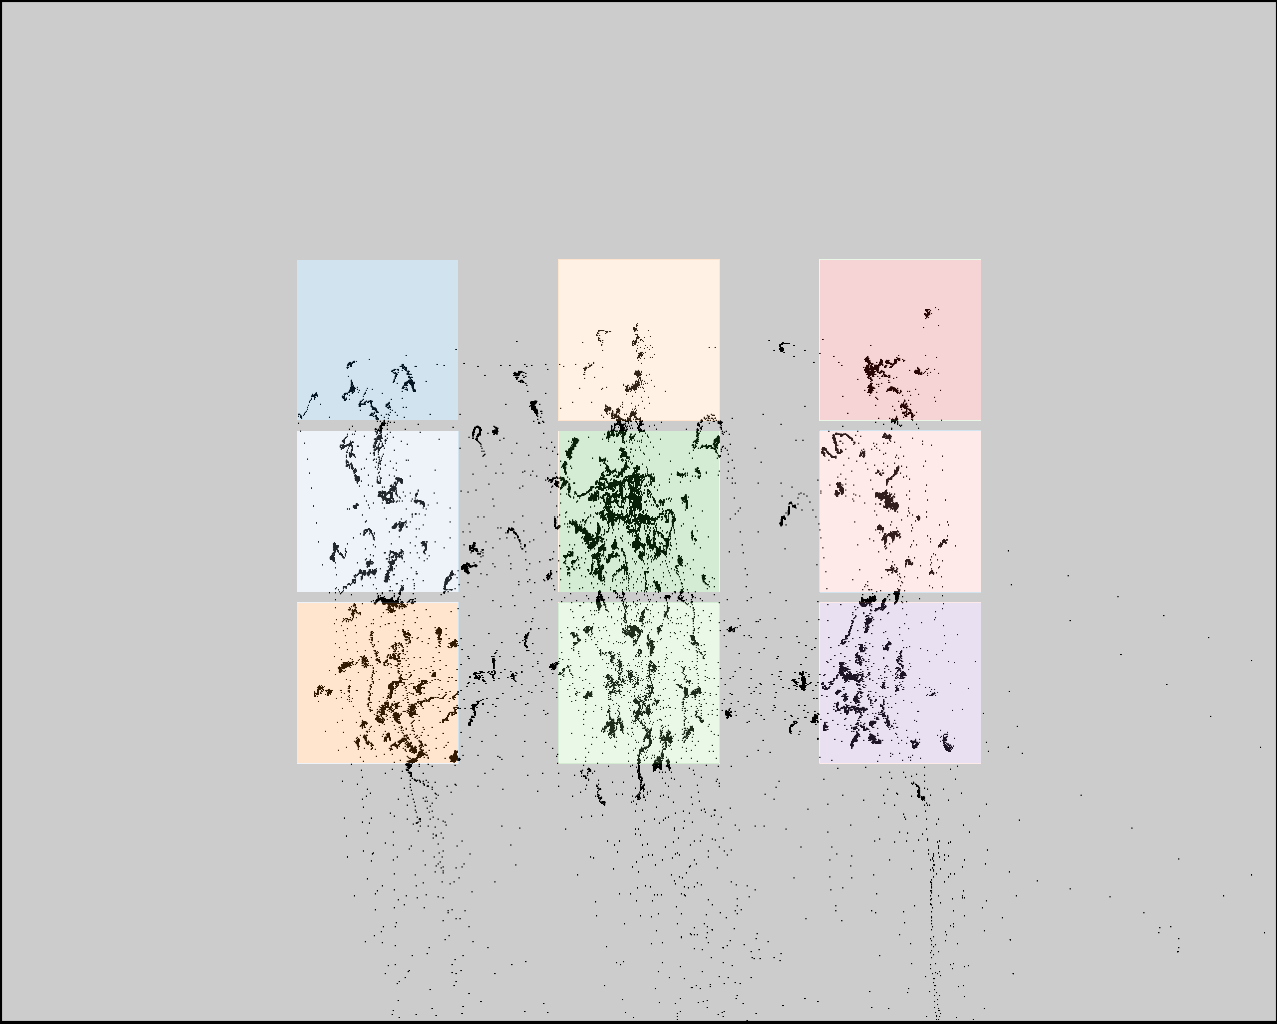

The file beside this chart, header and first rows:
click0, click1, click2, click3, click4, click5, click6, click7, click8
369, 383, 379, 604, 603, 605, 867, 869, 858
398, 562, 728, 377, 543, 708, 372, 537, 704
